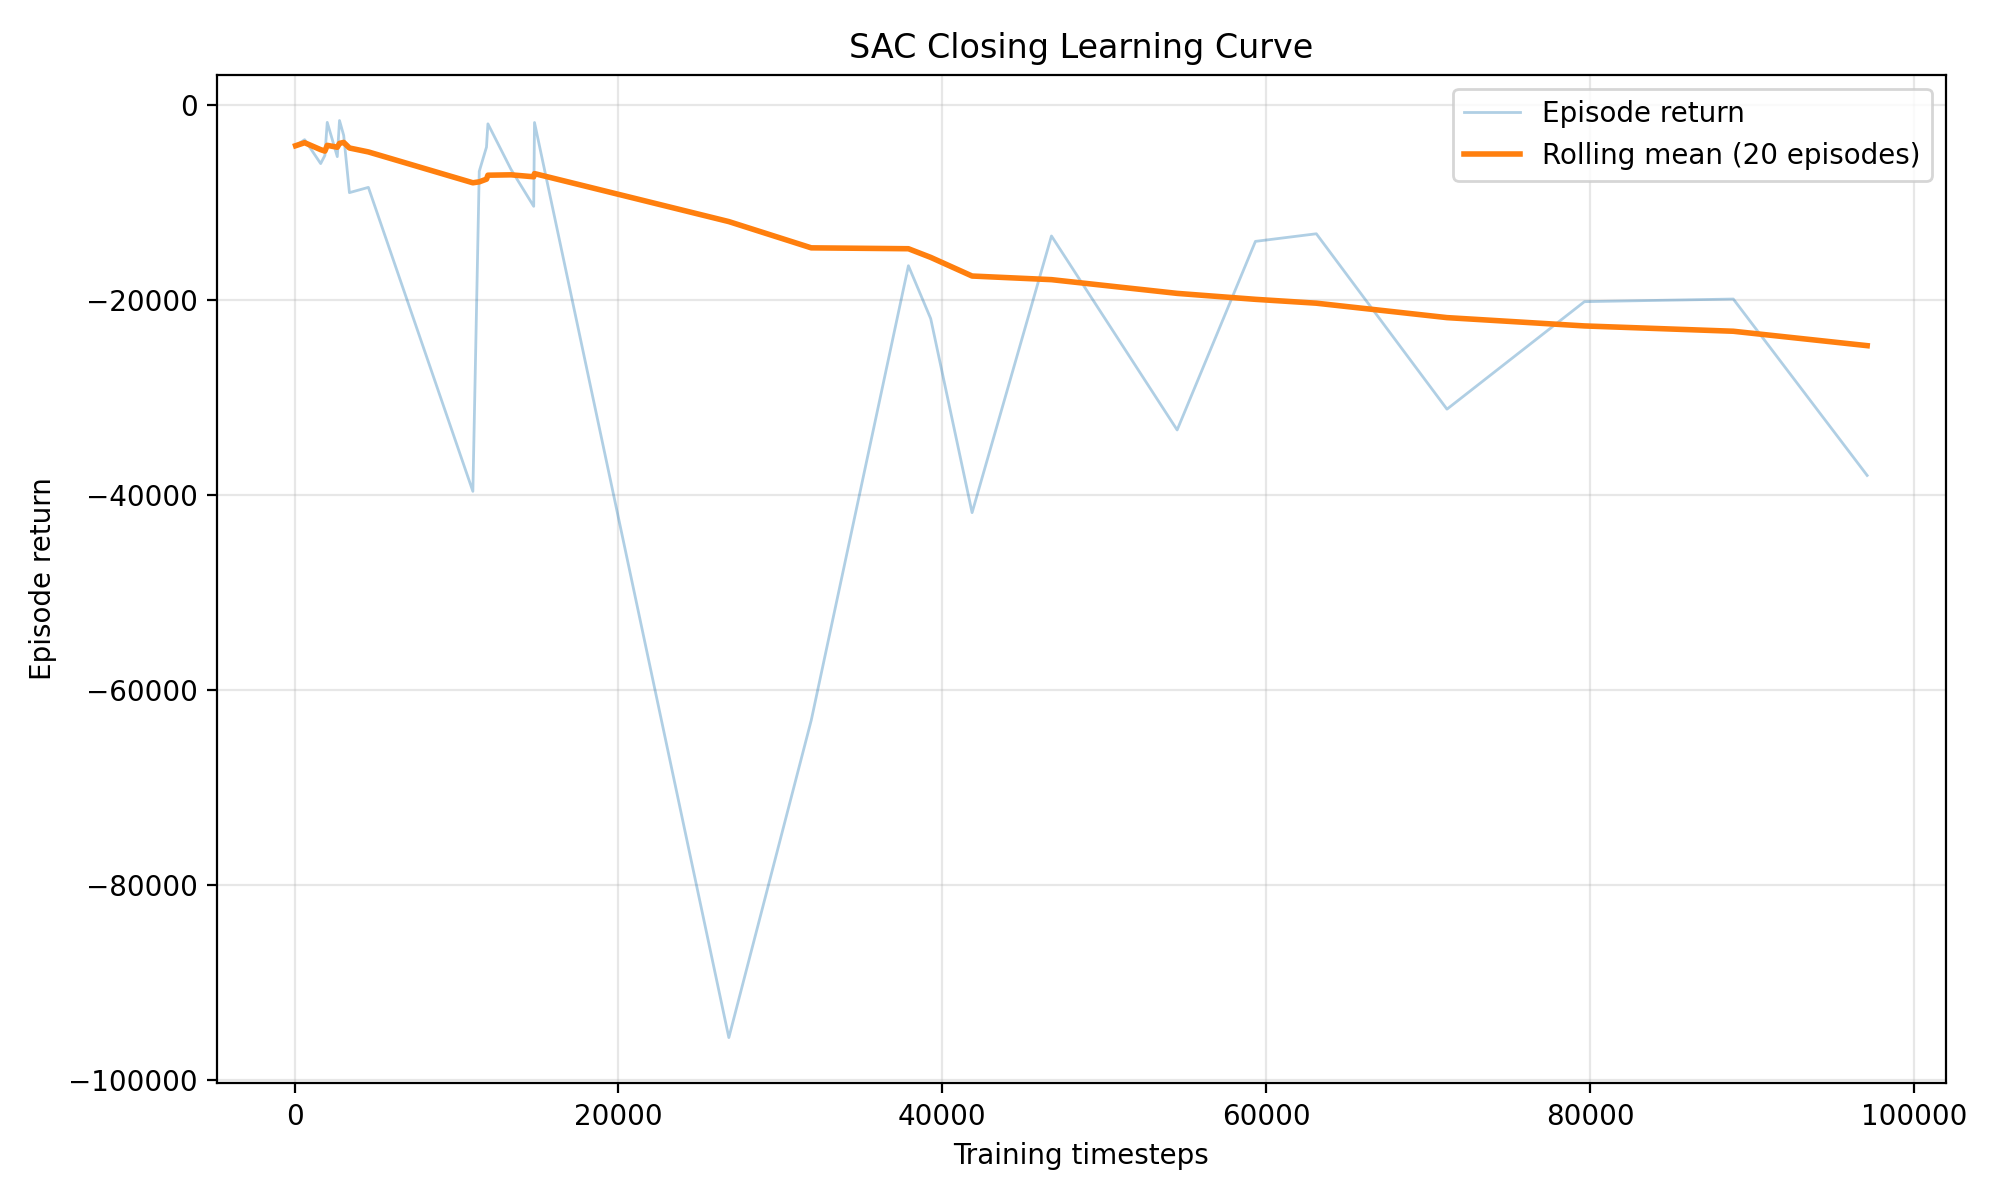

Source data for this figure (header and first rows):
episode, timestep, episode_return, rolling_mean_return, termination_reason
1, 66, -4185, -4185, safety_violation
2, 622, -3565, -3875, safety_violation
3, 1612, -6017, -4589, safety_violation
4, 1872, -5178, -4736, safety_violation
5, 2018, -1789, -4147, safety_violation
6, 2638, -5304, -4340, safety_violation
7, 2775, -1600, -3948, safety_violation
8, 3034, -3127, -3846, safety_violation
9, 3388, -8997, -4418, safety_violation
10, 4558, -8457, -4822, safety_violation
11, 11010, -39635, -7987, safety_violation
12, 11404, -6811, -7889, safety_violation
13, 11851, -4320, -7614, safety_violation
14, 11939, -1941, -7209, safety_violation
15, 13365, -6614, -7169, safety_violation
16, 14766, -10399, -7371, safety_violation
17, 14815, -1804, -7044, safety_violation
18, 26815, -95659, -11967, timeout
19, 31903, -63113, -14659, safety_violation
20, 37903, -16494, -14750, safety_violation
21, 39280, -21923, -15637, safety_violation
22, 41835, -41818, -17550, safety_violation
23, 46736, -13440, -17921, safety_violation
24, 54496, -33339, -19329, safety_violation
25, 59330, -13995, -19939, safety_violation
26, 63090, -13215, -20335, safety_violation
27, 71156, -31205, -21815, safety_violation
28, 79644, -20180, -22668, safety_violation
29, 88836, -19909, -23214, safety_violation
30, 97102, -38004, -24691, safety_violation
